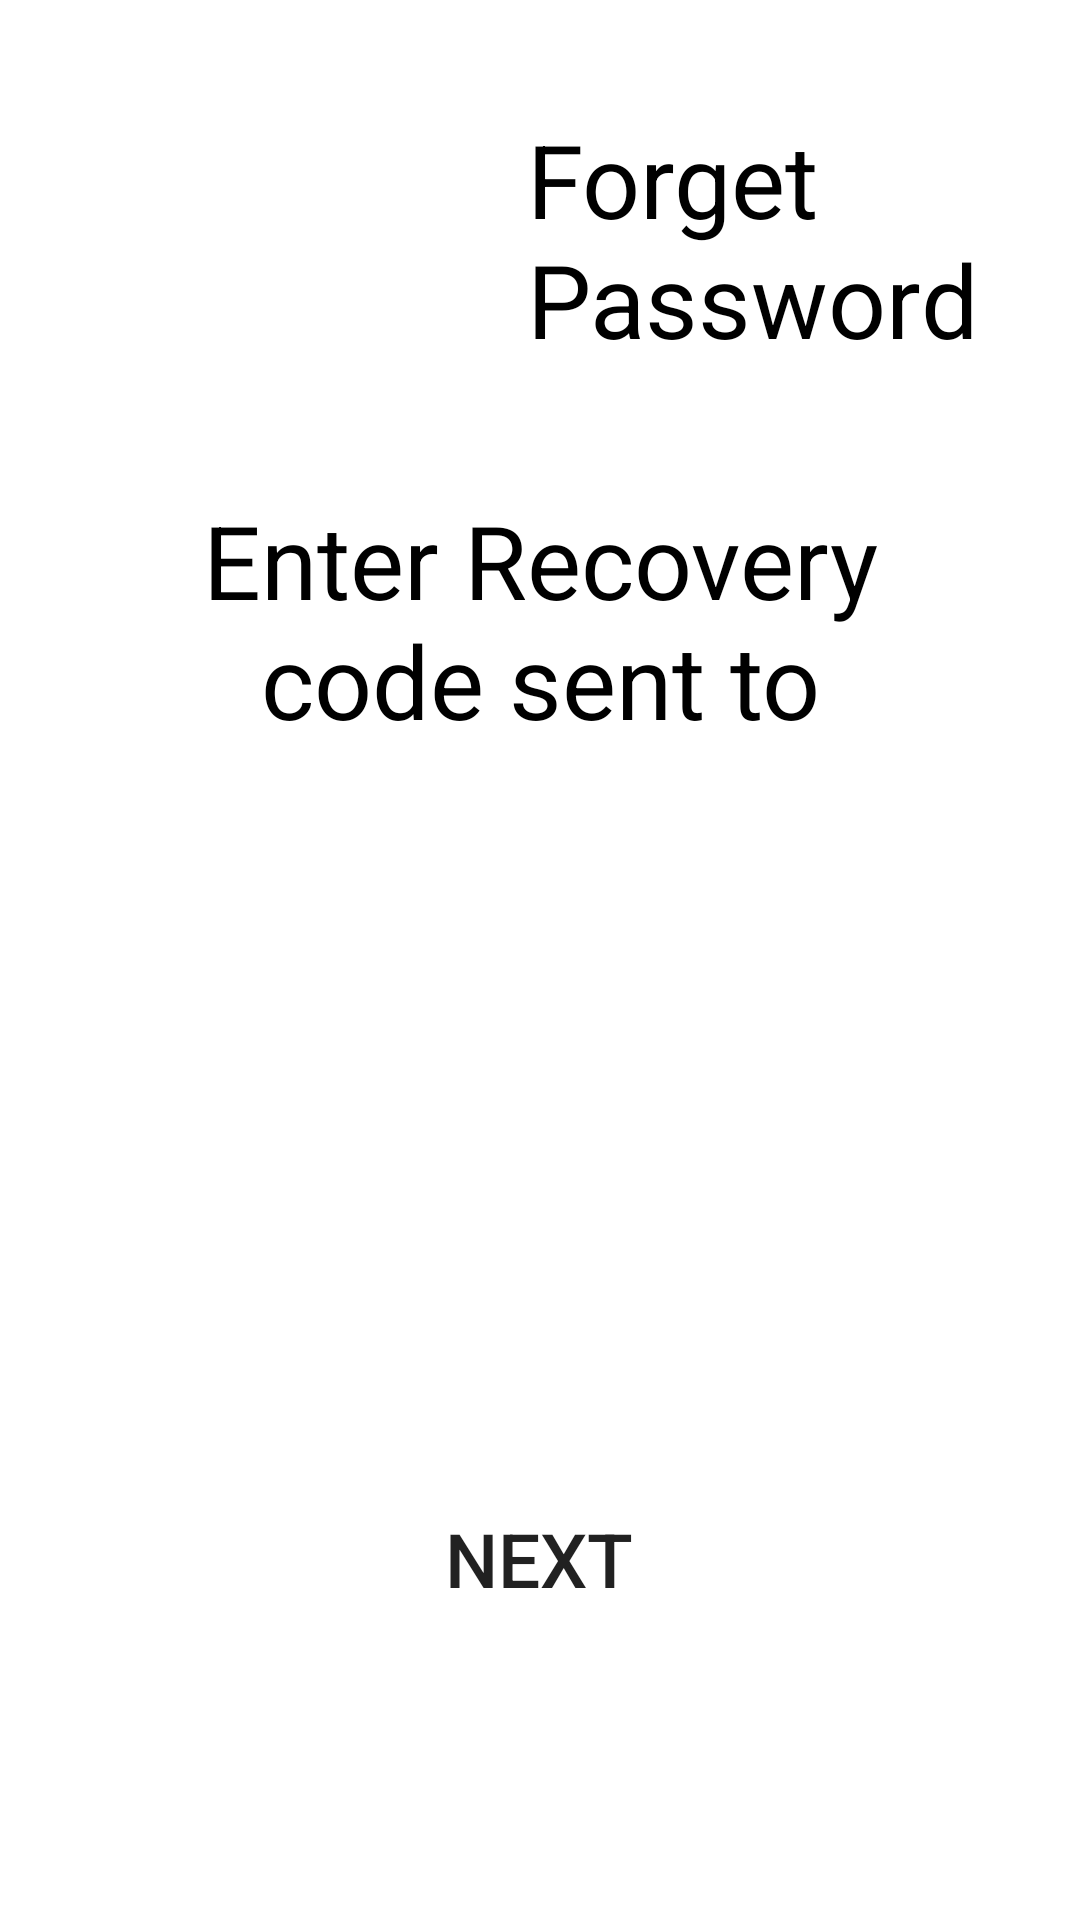

Reconstruct the res/layout file that produces this screen, plus the resources it refers to.
<!-- AndroidManifest.xml: application theme Theme.PeoplesWave -->
<!-- res/layout/activity_forgot_pass_step2.xml -->
<?xml version="1.0" encoding="utf-8"?>
<androidx.constraintlayout.widget.ConstraintLayout xmlns:android="http://schemas.android.com/apk/res/android"
    xmlns:app="http://schemas.android.com/apk/res-auto"
    xmlns:tools="http://schemas.android.com/tools"
    android:layout_width="match_parent"
    android:layout_height="match_parent"
    tools:context=".ForgotPassStep2">

    <TextView
        android:id="@+id/forgot_s2_txt"
        android:layout_width="165dp"
        android:layout_height="90dp"
        android:text="Forget Password"
        android:textColor="#000000"
        android:textSize="34sp"
        app:layout_constraintBottom_toBottomOf="parent"
        app:layout_constraintEnd_toEndOf="parent"
        app:layout_constraintHorizontal_bias="0.4"
        app:layout_constraintStart_toEndOf="@+id/forgot_s2_logo"
        app:layout_constraintTop_toTopOf="parent"
        app:layout_constraintVertical_bias="0.067" />

    <ImageView
        android:id="@+id/forgot_s2_logo"
        android:layout_width="130dp"
        android:layout_height="121dp"
        app:layout_constraintBottom_toBottomOf="parent"
        app:layout_constraintEnd_toEndOf="parent"
        app:layout_constraintHorizontal_bias="0.142"
        app:layout_constraintStart_toStartOf="parent"
        app:layout_constraintTop_toTopOf="parent"
        app:layout_constraintVertical_bias="0.045"
        app:srcCompat="@drawable/peopleswaveicon" />

    <Button
        android:id="@+id/btn_nxt_f2"
        android:layout_width="156dp"
        android:layout_height="74dp"
        android:background="@drawable/button_border"
        android:onClick="navigateToFPStep3"
        android:text="Next"
        android:textSize="25sp"
        app:backgroundTint="@color/theme_color"
        app:layout_constraintBottom_toBottomOf="parent"
        app:layout_constraintEnd_toEndOf="parent"
        app:layout_constraintHorizontal_bias="0.498"
        app:layout_constraintStart_toStartOf="parent"
        app:layout_constraintTop_toTopOf="parent"
        app:layout_constraintVertical_bias="0.853" />

    <TextView
        android:id="@+id/tv_rev_f2"
        android:layout_width="277dp"
        android:layout_height="80dp"
        android:text="Enter Recovery code sent to"
        android:textAlignment="center"
        android:textColor="#000000"
        android:textSize="34sp"
        app:layout_constraintBottom_toBottomOf="parent"
        app:layout_constraintEnd_toEndOf="parent"
        app:layout_constraintStart_toStartOf="parent"
        app:layout_constraintTop_toTopOf="parent"
        app:layout_constraintVertical_bias="0.293" />

</androidx.constraintlayout.widget.ConstraintLayout>
<!-- resources referenced by this layout -->
<resources>
  <!-- drawable button_border (drawable) -->
  <?xml version="1.0" encoding="utf-8"?>
  <shape xmlns:android="http://schemas.android.com/apk/res/android"
      android:shape="rectangle">
  
      <solid
          android:color="@color/theme_color"
          />
      <corners
          android:radius="25dp"
          />
  
  </shape>
  <style name="Theme.PeoplesWave" parent="Theme.MaterialComponents.DayNight.DarkActionBar">
          
          <item name="colorPrimary">@color/purple_500</item>
          <item name="colorPrimaryVariant">@color/purple_700</item>
          <item name="colorOnPrimary">@color/white</item>
          
          <item name="colorSecondary">@color/teal_200</item>
          <item name="colorSecondaryVariant">@color/teal_700</item>
          <item name="colorOnSecondary">@color/black</item>
          
          <item name="android:statusBarColor" tools:targetApi="l">?attr/colorPrimaryVariant</item>
          
      </style>
  <!-- not gathered from this repository: default colours our renderer supplied (Android Studio template values) -->
  <color name="purple_500">#FF6200EE</color>
  <color name="purple_700">#FF3700B3</color>
  <color name="teal_200">#FF03DAC5</color>
  <color name="teal_700">#FF018786</color>
  <color name="black">#FF000000</color>
  <color name="white">#FFFFFFFF</color>
</resources>
